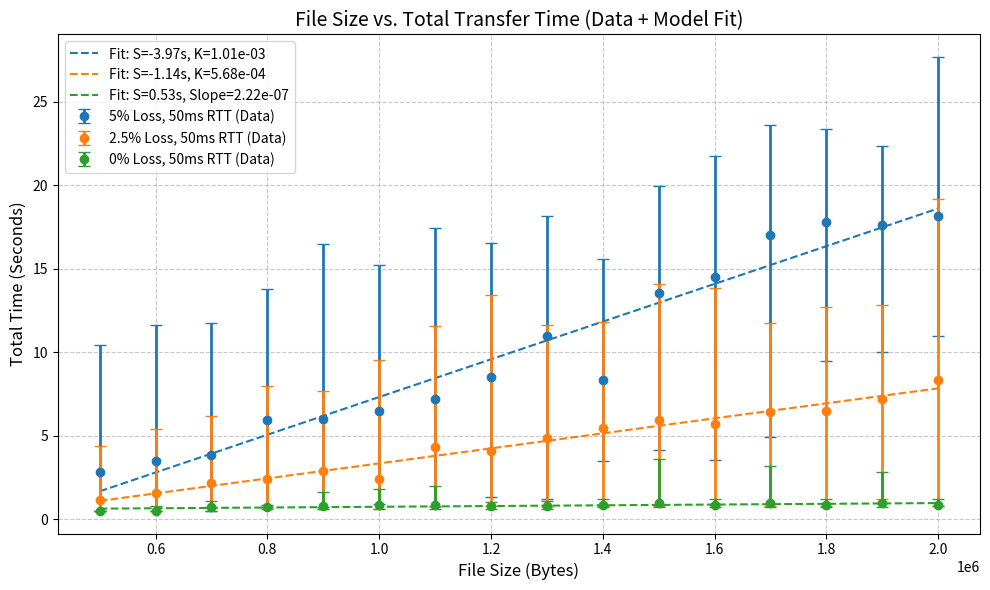

The matplotlib source for this figure:
import matplotlib.pyplot as plt
import numpy as np


def parse_data(raw_data):
    """
    Parses the raw table data.
    Expected format: Size | ConnAvg | ConnMin | ConnMax | TransAvg | TransMin | TransMax
    Returns lists of sizes, averages, mins, and maxs for Total Time.
    """
    sizes = []
    means = []
    mins = []
    maxs = []

    # split into lines and filter out empty lines
    lines = [line.strip() for line in raw_data.strip().split('\n') if line.strip()]

    for line in lines:
        # Skip header lines if they are included by accident (checking for numeric start)
        if not line[0].isdigit():
            continue

        parts = line.split('|')
        try:
            # Column 0: Size
            size = float(parts[0].strip())

            # Connection Times
            conn_avg = float(parts[1].strip())
            conn_min = float(parts[2].strip())
            conn_max = float(parts[3].strip())

            # Transfer Times
            trans_avg = float(parts[4].strip())
            trans_min = float(parts[5].strip())
            trans_max = float(parts[6].strip())

            # Calculate Totals
            total_mean = conn_avg + trans_avg
            total_min = conn_min + trans_min
            total_max = conn_max + trans_max

            sizes.append(size)
            means.append(total_mean)
            mins.append(total_min)
            maxs.append(total_max)

        except (ValueError, IndexError):
            continue

    return sizes, means, mins, maxs


def fit_and_plot(ax, sizes, means, mins, maxs, loss_pct, rtt_ms, color):
    """
    Fits the data to the model: Latency = S + f(Size, Loss, RTT)
    Where f is linear: K * Size * RTT * sqrt(Loss)
    Plots both the error bar data and the fitted line.
    """
    sizes_arr = np.array(sizes)
    means_arr = np.array(means)

    # Linear Fit (y = mx + c)
    # Slope (m) represents the transfer rate factor
    # Intercept (c) represents the Setup Time (S)
    slope, intercept = np.polyfit(sizes_arr, means_arr, 1)

    fit_values = slope * sizes_arr + intercept

    # Plot Data with Error Bars
    # Calculate asymmetric error bars (Average - Min, Max - Average)
    yerr_low = [m - low for m, low in zip(means, mins)]
    yerr_high = [high - m for m, high in zip(means, maxs)]
    y_errors = [yerr_low, yerr_high]

    label_base = f'{loss_pct}% Loss, {rtt_ms}ms RTT'
    ax.errorbar(sizes, means, yerr=y_errors, fmt='o', color=color,
                linewidth=2, capsize=4, label=f'{label_base} (Data)')

    # Prepare Fit Label
    # We check for loss > 0 to avoid division by zero in the K calculation
    if loss_pct > 0:
        # Convert parameters to standard units for calculation
        loss_prob = loss_pct / 100.0
        rtt_sec = rtt_ms / 1000.0
        # Derive K from the slope based on the model: m = K * RTT * sqrt(Loss)
        k_const = slope / (rtt_sec * np.sqrt(loss_prob))
        fit_label = f'Fit: S={intercept:.2f}s, K={k_const:.2e}'
    else:
        # For 0% loss, the sqrt(loss) in denominator is invalid for K calculation
        # The slope here is purely 1/Bandwidth
        fit_label = f'Fit: S={intercept:.2f}s, Slope={slope:.2e}'

    # Plot Fitted Line
    ax.plot(sizes_arr, fit_values, linestyle='--', color=color, linewidth=1.5,
            label=fit_label)


# --- Data Series 1: 5% Loss, 50ms RTT ---
data_series_1 = """
500000     | 0.528462  | 0.208766  | 3.258718  | 2.277270  | 0.300678  | 7.183811
600000     | 0.424663  | 0.209109  | 3.253078  | 3.050102  | 0.300832  | 8.390808
700000     | 0.511165  | 0.209165  | 1.637297  | 3.363726  | 0.300853  | 10.097298
800000     | 0.369995  | 0.209435  | 1.236449  | 5.574743  | 0.642134  | 12.575932
900000     | 0.372109  | 0.208823  | 1.256599  | 5.637814  | 0.544456  | 15.233924
1000000    | 0.315107  | 0.209455  | 1.265036  | 6.187660  | 0.702500  | 13.966508
1100000    | 0.353343  | 0.208967  | 1.236344  | 6.838564  | 0.602074  | 16.184980
1200000    | 0.381282  | 0.209223  | 1.259289  | 8.130028  | 1.103281  | 15.286560
1300000    | 0.342807  | 0.208802  | 1.221094  | 10.627144 | 1.006344  | 16.951885
1400000    | 0.414433  | 0.209395  | 1.230295  | 7.921262  | 3.280082  | 14.362024
1500000    | 0.272031  | 0.209417  | 0.521877  | 13.282191 | 3.959594  | 19.441058
1600000    | 0.209820  | 0.209536  | 0.210171  | 14.292498 | 3.352420  | 21.536386
1700000    | 0.270634  | 0.209472  | 0.513241  | 16.719436 | 4.714633  | 23.093464
1800000    | 0.209861  | 0.209613  | 0.210145  | 17.568318 | 9.275167  | 23.148180
1900000    | 0.421556  | 0.209996  | 1.267050  | 17.212876 | 9.779830  | 21.092812
2000000    | 0.209782  | 0.209315  | 0.210422  | 17.953053 | 10.766059 | 27.460093
"""

# --- Data Series 2: 2.5% Loss, 50ms RTT ---
data_series_2 = """
500000     | 0.209928  | 0.209054  | 0.214003  | 0.952339  | 0.300796  | 4.153672 
600000     | 0.313843  | 0.209068  | 1.267323  | 1.283234  | 0.300838  | 4.110187 
700000     | 0.240389  | 0.209268  | 0.817213  | 1.923893  | 0.541947  | 5.358894 
800000     | 0.224899  | 0.208991  | 0.511561  | 2.203607  | 0.542214  | 7.477885 
900000     | 0.224844  | 0.209001  | 0.511416  | 2.656846  | 0.401533  | 7.168776 
1000000    | 0.261923  | 0.208594  | 1.251247  | 2.181247  | 0.401229  | 8.286826 
1100000    | 0.250826  | 0.208924  | 0.722828  | 4.095832  | 0.543311  | 10.837101
1200000    | 0.260605  | 0.209081  | 1.221075  | 3.822716  | 0.602860  | 12.190362
1300000    | 0.326378  | 0.209057  | 1.236153  | 4.559793  | 0.542536  | 10.414380
1400000    | 0.345066  | 0.209248  | 1.254232  | 5.138361  | 0.601830  | 10.533280
1500000    | 0.328728  | 0.209373  | 1.266046  | 5.588239  | 0.605943  | 12.800918
1600000    | 0.240281  | 0.208253  | 0.518574  | 5.460656  | 0.643491  | 13.341664
1700000    | 0.240377  | 0.209058  | 0.516293  | 6.158242  | 0.602756  | 11.206971
1800000    | 0.209828  | 0.208928  | 0.211024  | 6.267335  | 0.602360  | 12.485200
1900000    | 0.209936  | 0.209051  | 0.211073  | 6.994559  | 1.004572  | 12.633747
2000000    | 0.260236  | 0.208419  | 1.220845  | 8.108043  | 0.602185  | 17.971070
"""

# --- Data Series 3: 0% Loss, 50ms RTT ---
data_series_3 = """
500000     | 0.209968  | 0.209104  | 0.213608  | 0.300995  | 0.300583  | 0.301989 
600000     | 0.210126  | 0.209130  | 0.211495  | 0.314529  | 0.300659  | 0.601408 
700000     | 0.209730  | 0.208589  | 0.210940  | 0.519405  | 0.300757  | 0.902892 
800000     | 0.210005  | 0.209206  | 0.211392  | 0.522174  | 0.400764  | 0.543301 
900000     | 0.209817  | 0.208548  | 0.211254  | 0.594443  | 0.400924  | 1.403532 
1000000    | 0.209926  | 0.208770  | 0.211500  | 0.638091  | 0.401222  | 1.605224 
1100000    | 0.209925  | 0.208876  | 0.210917  | 0.677067  | 0.401660  | 1.806350 
1200000    | 0.209950  | 0.209145  | 0.211320  | 0.587416  | 0.400981  | 0.802950 
1300000    | 0.209769  | 0.208835  | 0.211655  | 0.579243  | 0.401101  | 0.902398 
1400000    | 0.210017  | 0.208992  | 0.211594  | 0.623637  | 0.501641  | 1.003342 
1500000    | 0.210054  | 0.209076  | 0.212411  | 0.749118  | 0.502485  | 3.408665 
1600000    | 0.210126  | 0.208471  | 0.213596  | 0.645516  | 0.502728  | 1.002223 
1700000    | 0.209885  | 0.208871  | 0.211256  | 0.737674  | 0.542033  | 3.009598 
1800000    | 0.210182  | 0.209128  | 0.212196  | 0.654896  | 0.501938  | 1.004260 
1900000    | 0.209770  | 0.208832  | 0.211289  | 0.741310  | 0.543035  | 2.608968 
2000000    | 0.210032  | 0.209243  | 0.211750  | 0.658390  | 0.602261  | 1.003601 
"""

# Plotting Setup
fig, ax = plt.subplots(figsize=(10, 6))

# Process and Plot Series 1
sizes1, means1, mins1, maxs1 = parse_data(data_series_1)
fit_and_plot(ax, sizes1, means1, mins1, maxs1, loss_pct=5, rtt_ms=50, color='tab:blue')

# Process and Plot Series 2
sizes2, means2, mins2, maxs2 = parse_data(data_series_2)
fit_and_plot(ax, sizes2, means2, mins2, maxs2, loss_pct=2.5, rtt_ms=50, color='tab:orange')

# Process and Plot Series 3
sizes3, means3, mins3, maxs3 = parse_data(data_series_3)
fit_and_plot(ax, sizes3, means3, mins3, maxs3, loss_pct=0, rtt_ms=50, color='tab:green')

# --- Formatting ---
ax.set_title('File Size vs. Total Transfer Time (Data + Model Fit)', fontsize=14)
ax.set_xlabel('File Size (Bytes)', fontsize=12)
ax.set_ylabel('Total Time (Seconds)', fontsize=12)
ax.grid(True, linestyle='--', alpha=0.7)
ax.legend(fontsize=10)

# Format x-axis to be in scientific notation (e.g., 1e5)
ax.ticklabel_format(style='sci', axis='x', scilimits=(0, 0))

plt.tight_layout()
plt.show()
